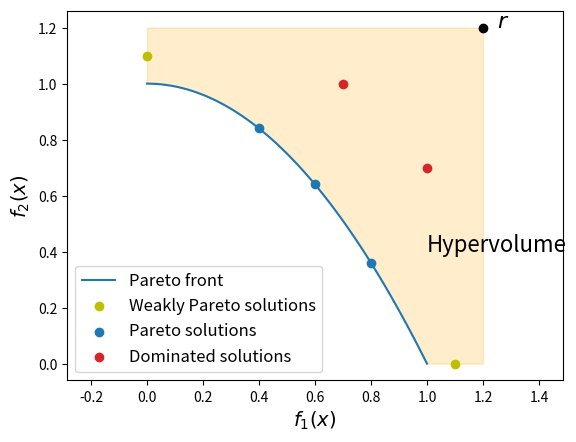

Reproduce this figure in Python.
from matplotlib import pyplot as plt
import numpy as np
import os

'''
    Figures\pf_weak.py
    This is use to draw Figure 1 in the paper ((weakly)Pareto dominance).
'''



if __name__ == '__main__':
    x = np.linspace(0,1.2,100)
    y = np.zeros_like(x)
    for i in range(len(x)):
        if x[i]<1:
            y[i] = 1 - x[i]**2
        else:
            y[i] = 0
    x_pf = np.linspace(0, 1, 100)
    y_pf = 1 - x_pf**2
    plt.plot(x_pf, y_pf, color='tab:blue', label='Pareto front')
    plt.fill_between(x, y, np.ones_like(x)*1.2, alpha=0.2, color='orange')

    # plot weak
    plt.scatter(0, 1.1, color='y')
    plt.scatter(1.1, 0, color='y', label='Weakly Pareto solutions')


    plt.scatter(0.4, 1-0.4**2, color='tab:blue')
    plt.scatter(0.8, 1-0.8**2, color='tab:blue')
    plt.scatter(0.6, 1-0.6**2, color='tab:blue', label='Pareto solutions')


    plt.scatter(0.7, 1.0, color='tab:red')
    plt.scatter(1.0, 0.7, color='tab:red', label='Dominated solutions')
    plt.scatter(1.2,1.2, color='k')
    plt.text(1.2+0.05, 1.2, '$r$', fontsize=16)
    plt.text(1.0, 0.4, 'Hypervolume', fontsize=16)

    plt.axis('equal')
    plt.legend(loc='lower left', fontsize=12)
    plt.xlabel('$f_1(x)$', fontsize=14)
    plt.ylabel('$f_2(x)$', fontsize=14)


    fig_prefix = 'C:\\Users\\<user>\\Desktop\\IJCAI_submit\\HV_PSL\\Figures\\illus'
    os.makedirs(name=fig_prefix, exist_ok=True)

    fig_name = os.path.join(fig_prefix, 'weak.pdf')
    plt.savefig(fig_name, bbox_inches='tight', pad_inches=0)
    print('saved in:{}'.format(fig_name))
    plt.show()